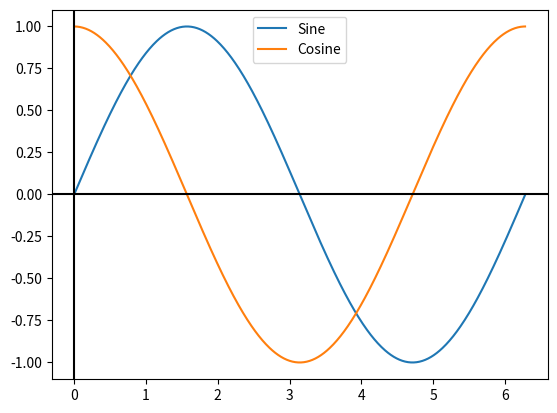

Python code for this plot:
# -*- coding: utf-8 -*-

'''
Name:       Poojan Gajera
Stevens ID: 10432734
Course:     FE 595
HW:         01
Title:      Python Refresher
'''

import numpy as np
import matplotlib.pyplot as plt

# Taking values from 0 to 360 for the cycle of sine/cosine.
period = np.arange(0,2*np.pi,0.01)

# Sine and Cosine Graph
sine = np.sin(period )
cosine = np.cos(period )

# Creating plots, X & Y axes and legends
plt.plot(period , sine , period , cosine)

plt.subplot().legend(['Sine','Cosine'])               #

plt.subplot().axhline(y=0, color='k')
plt.subplot().axvline(x=0, color='k')

plt.show()
